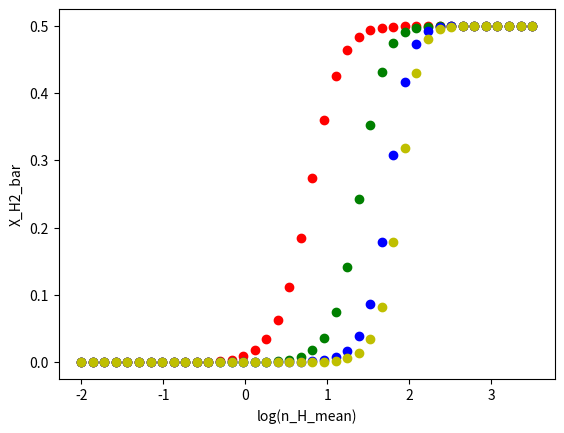

Recreate this plot in Python. (Note: this script raises an exception after producing the figure.)
import numpy as np
import matplotlib.pyplot as plt
import os
from matplotlib.lines import Line2D

def make_pdf(s, s_bar, sigma_s):
    pdf = (1/np.sqrt(2*np.pi*(sigma_s**2))) * (np.exp(-0.5*(((s - s_bar)/sigma_s)**2)))
    return pdf

def calc_lambda_jeans(n_H):
    m_p = 1.672621777e-24   # g
    T_mean = 10.            #K
    K_b = 1.38064852e-16    # ergs K-1
    G = 6.67408e-8          # dyne cm^2 g^-2
    lambda_jeans = ((np.sqrt(K_b * T_mean / m_p)) / np.sqrt(4* np.pi * G * n_H * m_p))
    return lambda_jeans

def calc_n_LW(n_H, G_o, lambda_jeans):
    m_p = 1.672621777e-24   # g
    kappa = 1000 * m_p
    rad_field_outside = G_o #in solar units
    exp_tau = np.exp(-kappa * n_H * lambda_jeans)
    n_LW = rad_field_outside * exp_tau
    return n_LW

def calc_n_LW_ss(n_H, n_H2, G_o, lambda_jeans):
    m_p = 1.672621777e-24   # g
    kappa = 1000 * m_p
    rad_field_outside = G_o #in solar units
    exp_tau = np.exp(-kappa * n_H * lambda_jeans)
    N_H2 = n_H2*lambda_jeans
    term1 = (0.965/((1+(N_H2/5e14))**2))
    term2 = ( (0.035/np.sqrt(1+(N_H2/5e14))) * np.exp(-1*np.sqrt(1+(N_H2/5e14))/1180) )
    S_H2 = term1 + term2
    n_LW_ss = rad_field_outside * exp_tau * S_H2
    return n_LW_ss

def calc_X_H2(n_H, Z, n_LW):
    DC = 1.7e-11
    CC = 2.5e-17            #cm3 s-1
    numerator = DC * n_LW
    denominator = CC * Z * n_H
    X_H2 = 1 / (2 + (numerator/denominator) )
    return X_H2

def calc_integral1():
    s = np.zeros(1000)
    pdf = np.zeros(1000)
    lambda_jeans = np.zeros(1000)
    X_H2 = np.zeros(1000)
    n_H = np.zeros(1000)
    n_LW = np.zeros(1000)
    integral1 = 0
    mach_no = 5
    sigma_s = np.sqrt(np.log(1 + ((0.3 * mach_no)**2)))
    s_bar = -0.5*(sigma_s**2)
    smin = -4*sigma_s + s_bar
    smax = 4*sigma_s + s_bar
    ds = (smax - smin)/1000
    n_H_mean = 1e4
    Z = 1
    G_o = 1
    for i in range(0, 1000):
        s[i] = smin + i*ds
        n_H[i] = n_H_mean * np.exp(s[i])
        lambda_jeans[i] = calc_lambda_jeans(n_H[i])
        n_LW[i] = calc_n_LW(n_H[i], G_o, lambda_jeans[i])
        X_H2[i] = calc_X_H2(n_H[i], Z, n_LW[i])
        pdf[i] = make_pdf(s[i], s_bar, sigma_s)
        integral1 += np.exp(s[i]) * pdf[i] * ds   #this should be ~1
    #plotting(n_H, pdf, lambda_jeans, X_H2)
    return integral1

def varying_M():
    fig, ax = plt.subplots()
    Z = 1
    G_o = 1
    mach_no_arr = np.array([1., 5., 10., 50.])
    n_H_mean_arr = np.logspace(-2, 3.5, 40)
    label = "M "
    color_arr = ['r','g','b','y']
    custom_lines = [Line2D([0], [0], color='r', lw=4),
                    Line2D([0], [0], color='g', lw=4),
                    Line2D([0], [0], color='b', lw=4),
                    Line2D([0], [0], color='y', lw=4)]
    for m in range(0, len(mach_no_arr)):
        mach_no = mach_no_arr[m]
        color = str(color_arr[m])
        sigma_s = np.sqrt(np.log(1 + ((0.3 * mach_no)**2)))
        s_bar = -0.5*(sigma_s**2)
        smin = -4*sigma_s + s_bar
        smax = 4*sigma_s + s_bar
        ds = (smax - smin)/1000
        value = mach_no
        for y in range(0, len(n_H_mean_arr)):
            n_H_mean = n_H_mean_arr[y]
            s = np.zeros(1000)
            pdf = np.zeros(1000)
            lambda_jeans = np.zeros(1000)
            X_H2 = np.zeros(1000)
            n_H = np.zeros(1000)
            n_LW = np.zeros(1000)
            n_LW_ss = np.zeros(1000)
            n_H2 = np.zeros(1000)
            X_H2_a = np.zeros(1000)
            n_H2_a = np.zeros(1000)
            integral1 = 0
            X_H2_bar = np.zeros(1000)
            for i in range(0, 1000):
                s[i] = smin + i*ds
                pdf[i] = make_pdf(s[i], s_bar, sigma_s)
                n_H[i] = n_H_mean * np.exp(s[i])
                lambda_jeans[i] = calc_lambda_jeans(n_H[i])
                n_LW[i] = calc_n_LW(n_H[i], G_o, lambda_jeans[i])
                X_H2_a[i] = calc_X_H2(n_H[i], Z, n_LW[i])
                n_H2_a[i] = n_H[i] * X_H2_a[i]
                n_LW_ss[i] = calc_n_LW_ss(n_H[i], n_H2_a[i], G_o, lambda_jeans[i])
                X_H2[i] = calc_X_H2(n_H[i], Z, n_LW_ss[i])
                n_H2[i] = n_H[i] * X_H2[i]
            integral1 = calc_integral1()
            X_H2_bar = integral1 * X_H2
            plt.scatter(np.log10(n_H_mean), X_H2_bar[i], color=color)
    plt.xlabel('log(n_H_mean)')
    plt.ylabel('X_H2_bar')
    plt.grid(b=True, which='both', axis='both')
    plt.title('log(n_H_mean) vs X_H2_bar - M=varied, Z=1, G_o=1')
    ax.legend(  custom_lines,
                [   label + '= 1',
                    label + '= 5',
                    label + '= 10',
                    label + '= 50'  ],
                loc = 'lower right'
                    )
    plt.savefig(os.path.join('log(n_H_mean)vsX_H2_bar--M.png'.format()))
    plt.clf()
    return s, smin, smax, sigma_s, n_H, lambda_jeans, X_H2, pdf, integral1, X_H2_bar

def varying_Z():
    fig, ax = plt.subplots()
    mach_no = 5
    G_o = 1
    Z_arr = np.array([0.001, 0.01, 0.1, 1.])
    n_H_mean_arr = np.logspace(-2, 3.5, 40)
    label = "Z "
    color_arr = ['r','g','b','y']
    custom_lines = [Line2D([0], [0], color='r', lw=4),
                    Line2D([0], [0], color='g', lw=4),
                    Line2D([0], [0], color='b', lw=4),
                    Line2D([0], [0], color='y', lw=4)]
    for z in range(0, len(Z_arr)):
        Z = Z_arr[z]
        color = str(color_arr[z])
        sigma_s = np.sqrt(np.log(1 + ((0.3 * mach_no)**2)))
        s_bar = -0.5*(sigma_s**2)
        smin = -4*sigma_s + s_bar
        smax = 4*sigma_s + s_bar
        ds = (smax - smin)/1000
        value = Z
        for y in range(0, len(n_H_mean_arr)):
            n_H_mean = n_H_mean_arr[y]
            s = np.zeros(1000)
            pdf = np.zeros(1000)
            lambda_jeans = np.zeros(1000)
            X_H2 = np.zeros(1000)
            n_H = np.zeros(1000)
            n_LW = np.zeros(1000)
            n_LW_ss = np.zeros(1000)
            n_H2 = np.zeros(1000)
            X_H2_a = np.zeros(1000)
            n_H2_a = np.zeros(1000)
            integral1 = 0
            X_H2_bar = np.zeros(1000)
            for i in range(0, 1000):
                s[i] = smin + i*ds
                pdf[i] = make_pdf(s[i], s_bar, sigma_s)
                n_H[i] = n_H_mean * np.exp(s[i])
                lambda_jeans[i] = calc_lambda_jeans(n_H[i])
                n_LW[i] = calc_n_LW(n_H[i], G_o, lambda_jeans[i])
                X_H2_a[i] = calc_X_H2(n_H[i], Z, n_LW[i])
                n_H2_a[i] = n_H[i] * X_H2_a[i]
                n_LW_ss[i] = calc_n_LW_ss(n_H[i], n_H2_a[i], G_o, lambda_jeans[i])
                X_H2[i] = calc_X_H2(n_H[i], Z, n_LW_ss[i])
                n_H2[i] = n_H[i] * X_H2[i]
            integral1 = calc_integral1()
            X_H2_bar = integral1 * X_H2
            plt.scatter(np.log10(n_H_mean), X_H2_bar[i], color=color)
    plt.xlabel('log(n_H_mean)')
    plt.ylabel('X_H2_bar')
    plt.grid(b=True, which='both', axis='both')
    plt.title('log(n_H_mean) vs X_H2_bar - M=5, Z=varied, G_o=1')
    ax.legend(  custom_lines,
                [   label + '= 0.001',
                    label + '= 0.010',
                    label + '= 0.100',
                    label + '= 1.000'  ],
                loc = 'lower right'
                    )
    plt.savefig(os.path.join('log(n_H_mean)vsX_H2_bar--Z.png'.format()))
    plt.clf()
    return s, smin, smax, sigma_s, n_H, lambda_jeans, X_H2, pdf, integral1, X_H2_bar

def varying_G_o():
    fig, ax = plt.subplots()
    mach_no = 5
    Z = 1
    G_o_arr = np.array([1., 10., 50., 100.])
    n_H_mean_arr = np.logspace(-2, 3.5, 40)
    label = "G_o "
    color_arr = ['r','g','b','y']
    custom_lines = [Line2D([0], [0], color='r', lw=4),
                    Line2D([0], [0], color='g', lw=4),
                    Line2D([0], [0], color='b', lw=4),
                    Line2D([0], [0], color='y', lw=4)]
    for g in range(0, len(G_o_arr)):
        G_o = G_o_arr[g]
        color = str(color_arr[g])
        sigma_s = np.sqrt(np.log(1 + ((0.3 * mach_no)**2)))
        s_bar = -0.5*(sigma_s**2)
        smin = -4*sigma_s + s_bar
        smax = 4*sigma_s + s_bar
        ds = (smax - smin)/1000
        value = G_o
        for y in range(0, len(n_H_mean_arr)):
            n_H_mean = n_H_mean_arr[y]
            s = np.zeros(1000)
            pdf = np.zeros(1000)
            lambda_jeans = np.zeros(1000)
            X_H2 = np.zeros(1000)
            n_H = np.zeros(1000)
            n_LW = np.zeros(1000)
            n_LW_ss = np.zeros(1000)
            n_H2 = np.zeros(1000)
            X_H2_a = np.zeros(1000)
            n_H2_a = np.zeros(1000)
            integral1 = 0
            X_H2_bar = np.zeros(1000)
            for i in range(0, 1000):
                s[i] = smin + i*ds
                pdf[i] = make_pdf(s[i], s_bar, sigma_s)
                n_H[i] = n_H_mean * np.exp(s[i])
                lambda_jeans[i] = calc_lambda_jeans(n_H[i])
                n_LW[i] = calc_n_LW(n_H[i], G_o, lambda_jeans[i])
                X_H2_a[i] = calc_X_H2(n_H[i], Z, n_LW[i])
                n_H2_a[i] = n_H[i] * X_H2_a[i]
                n_LW_ss[i] = calc_n_LW_ss(n_H[i], n_H2_a[i], G_o, lambda_jeans[i])
                X_H2[i] = calc_X_H2(n_H[i], Z, n_LW_ss[i])
                n_H2[i] = n_H[i] * X_H2[i]
            integral1 = calc_integral1()
            X_H2_bar = integral1 * X_H2
            plt.scatter(np.log10(n_H_mean), X_H2_bar[i], color=color)
    plt.xlabel('log(n_H_mean)')
    plt.ylabel('X_H2_bar')
    plt.grid(b=True, which='both', axis='both')
    plt.title('log(n_H_mean) vs X_H2_bar - M=5, Z=1, G_o=varied')
    ax.legend(  custom_lines,
                [   label + '= 1',
                    label + '= 10',
                    label + '= 50',
                    label + '= 100'  ],
                loc = 'lower right'
                    )
    plt.savefig(os.path.join('log(n_H_mean)vsX_H2_bar--G_o.png'.format()))
    plt.clf()
    return s, smin, smax, sigma_s, n_H, lambda_jeans, X_H2, pdf, integral1, X_H2_bar

if __name__=='__main__':
    path = 'for X_H2_bar_self_shielding'
    os.makedirs(path, exist_ok=True)
    os.chdir(path)

    # order of variables:
    # s, smin, smax, sigma_s, n_H, lambda_jeans, X_H2, pdf, integral1, X_H2_bar
    g1, g2, g3, g4, g5, g6, g7, g8, g9, g10 = varying_G_o()  #varying G_o
    m1, m2, m3, m4, m5, m6, m7, m8, m9, m10 = varying_M()  #varying mach_no
    z1, z2, z3, z4, z5, z6, z7, z8, z9, z10 = varying_Z()  #varying metallicity
